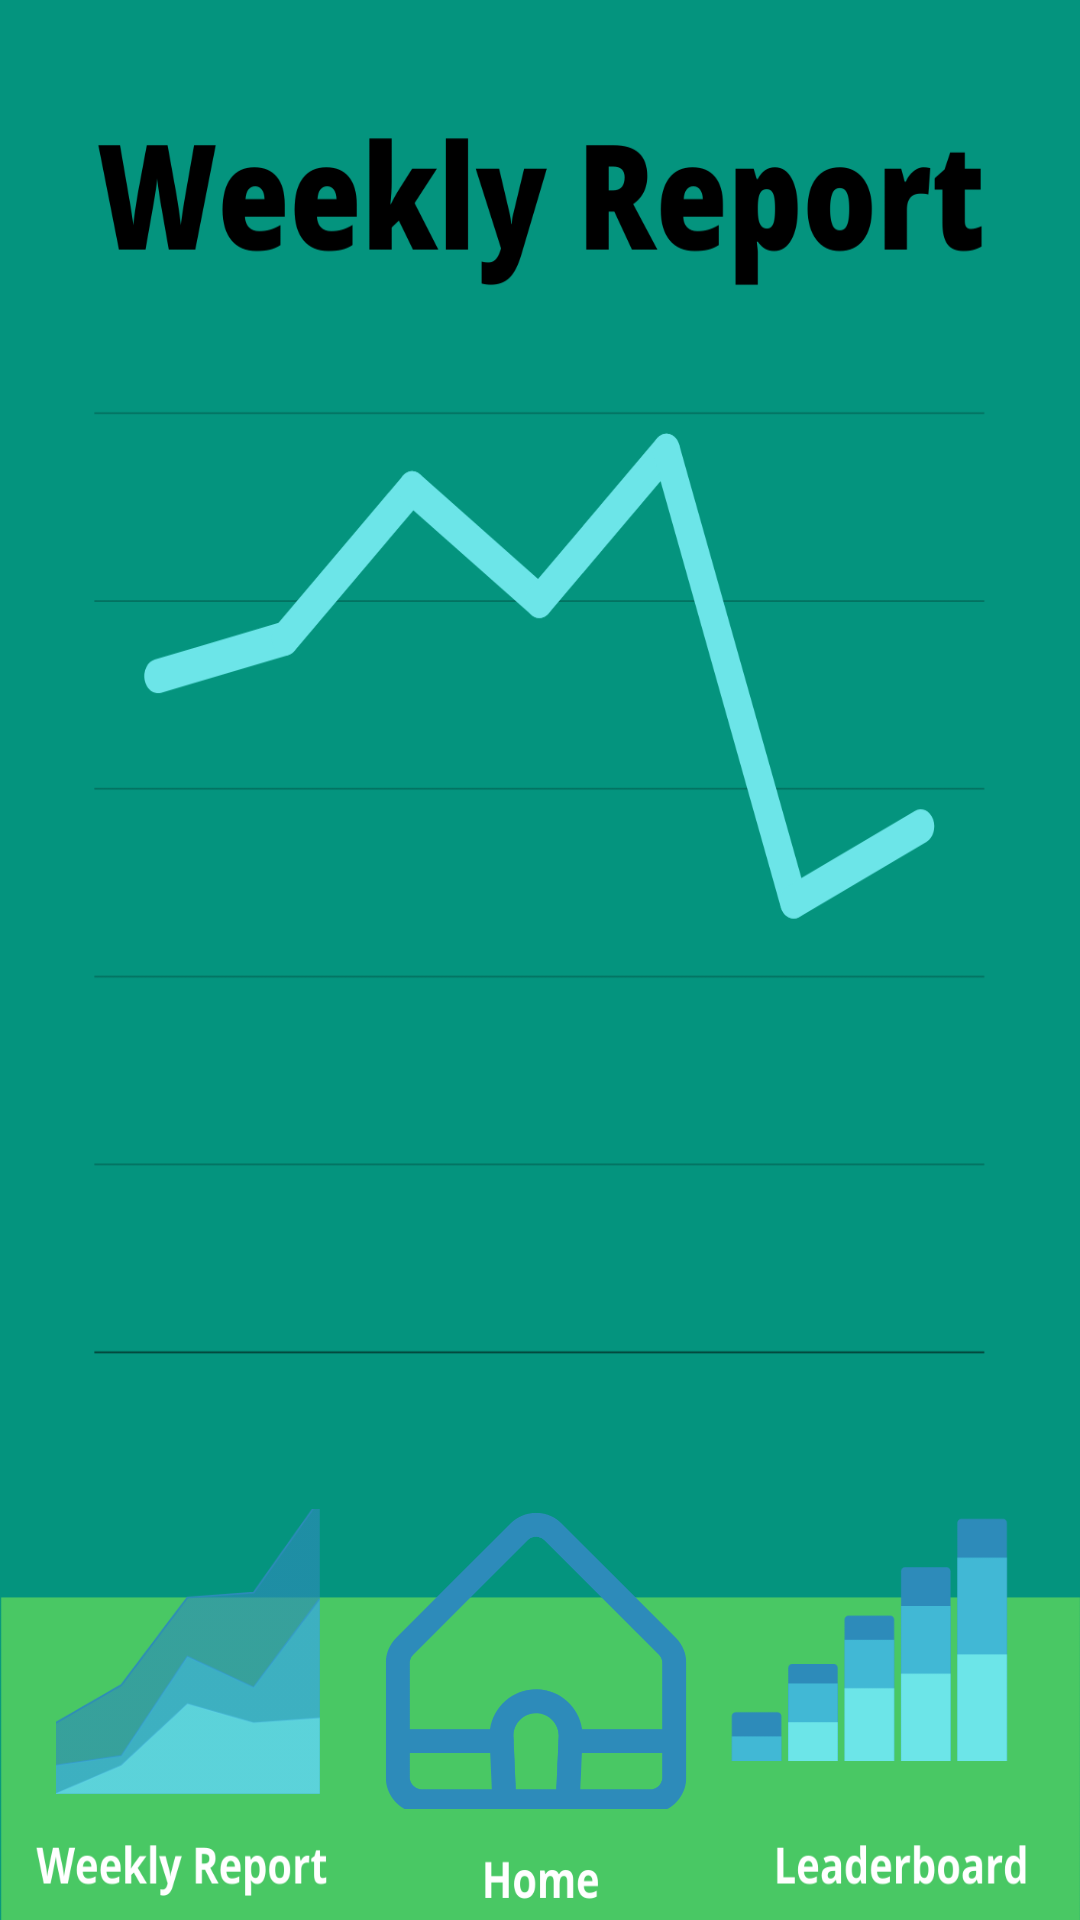

This screen was rendered from an Android layout file. Write that file and the resources it references.
<!-- AndroidManifest.xml: application theme Theme.AppCompat.Light.NoActionBar.FullScreen -->
<!-- res/layout/activity_weekly_report.xml -->
<?xml version="1.0" encoding="utf-8"?>
<androidx.constraintlayout.widget.ConstraintLayout
        xmlns:android="http://schemas.android.com/apk/res/android"
        xmlns:tools="http://schemas.android.com/tools"
        xmlns:app="http://schemas.android.com/apk/res-auto"
        android:layout_width="match_parent"
        android:layout_height="match_parent"
        tools:context=".WeeklyReportActivity"
        android:background="@drawable/background_weekly_report">

    <ImageView
            android:src="@drawable/weekly_report"
            android:layout_width="97dp"
            android:layout_height="95dp"
            android:id="@+id/weeklyreport_weeklyReport"
            app:layout_constraintStart_toStartOf="parent"
            android:layout_marginStart="16dp"
            app:layout_constraintBottom_toBottomOf="parent"
            android:layout_marginBottom="42dp"
            android:contentDescription="@string/tap_button_to_view_weekly_reports_ftom_your_greenbox"/>

    <ImageView
            android:src="@drawable/home_button"
            android:layout_width="108dp"
            android:layout_height="100dp"
            app:layout_constraintStart_toStartOf="parent"
            app:layout_constraintEnd_toEndOf="parent"
            android:id="@+id/weeklyreport_homeButton"
            app:layout_constraintHorizontal_bias="0.498"
            app:layout_constraintBottom_toBottomOf="parent"
            android:layout_marginBottom="37dp"
            android:contentDescription="@string/main_home_button_for_the_greenbox_application"/>

    <ImageView
            android:src="@drawable/leaderboard_button"
            android:layout_width="106dp"
            android:layout_height="89dp"
            android:id="@+id/weeklyreport_leaderboard"
            android:layout_marginEnd="16dp"
            app:layout_constraintEnd_toEndOf="parent"
            app:layout_constraintBottom_toBottomOf="parent"
            android:layout_marginBottom="48dp"
            android:contentDescription="@string/tap_to_view_leaderboards_for_greenbox_results_are_temporarily_faked_until_real_statistics_can_be_gotten"/>

</androidx.constraintlayout.widget.ConstraintLayout>
<!-- resources referenced by this layout -->
<resources>
  <!-- drawable background_weekly_report: png bitmap (drawable, 83843 bytes) -->
  <!-- drawable home_button: png bitmap (drawable, 14948 bytes) -->
  <!-- drawable leaderboard_button: png bitmap (drawable, 2900 bytes) -->
  <!-- drawable weekly_report: png bitmap (drawable, 12494 bytes) -->
  <string name="main_home_button_for_the_greenbox_application">Main home button for the GreenBox application</string>
  <string name="tap_button_to_view_weekly_reports_ftom_your_greenbox">Tap button to view weekly reports ftom your GreenBox</string>
  <string name="tap_to_view_leaderboards_for_greenbox_results_are_temporarily_faked_until_real_statistics_can_be_gotten">Tap to view leaderboards for GreenBox. Results are temporarily faked until real statistics can be gotten</string>
  <style name="Theme.AppCompat.Light.NoActionBar.FullScreen" parent="@style/Theme.AppCompat.Light.NoActionBar">
          
          <item name="colorPrimary">@color/purple_500</item>
          <item name="colorPrimaryVariant">@color/purple_700</item>
          <item name="colorOnPrimary">@color/white</item>
          
          <item name="colorSecondary">@color/teal_200</item>
          <item name="colorSecondaryVariant">@color/teal_700</item>
          <item name="colorOnSecondary">@color/black</item>
          
          <item name="android:statusBarColor" tools:targetApi="l">?attr/colorPrimaryVariant</item>
          
          <item name="android:windowNoTitle">true</item>
          <item name="android:windowActionBar">false</item>
          <item name="android:windowFullscreen">true</item>
          <item name="android:windowContentOverlay">@null</item>
      </style>
  <!-- not gathered from this repository: default colours our renderer supplied (Android Studio template values) -->
  <color name="purple_500">#FF6200EE</color>
  <color name="purple_700">#FF3700B3</color>
  <color name="teal_200">#FF03DAC5</color>
  <color name="teal_700">#FF018786</color>
  <color name="black">#FF000000</color>
  <color name="white">#FFFFFFFF</color>
</resources>
